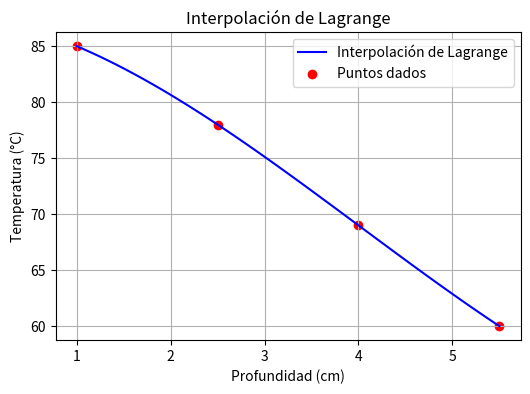

Recreate this plot in Python.
import numpy as np
import matplotlib.pyplot as plt

# Definición de los puntos de interpolación
x_points = np.array([1.0, 2.5, 4.0, 5.5])
y_points = np.array([85, 78, 69, 60])

# Función de interpolación de Lagrange
def lagrange_interpolation(x, x_points, y_points):
    n = len(x_points)
    result = 0
    for i in range(n):
        term = y_points[i]
        for j in range(n):
            if i != j:
                term *= (x - x_points[j]) / (x_points[i] - x_points[j])
        result += term
    return result

#  Evaluar en x = 3.0
x_eval = 3.0
y_eval = lagrange_interpolation(x_eval, x_points, y_points)
print(f"La temperatura en x = {x_eval} cm es: {y_eval} °C")

# Puntos para graficar la interpolación
x_values = np.linspace(min(x_points), max(x_points), 100)
y_values = [lagrange_interpolation(x, x_points, y_points) for x in x_values]

# Graficar los puntos y la interpolación
plt.figure(figsize=(6,4))
plt.plot(x_values, y_values, label="Interpolación de Lagrange", color="blue")
plt.scatter(x_points, y_points, color="red", label="Puntos dados")
plt.xlabel("Profundidad (cm)")
plt.ylabel("Temperatura (°C)")
plt.title("Interpolación de Lagrange")
plt.legend()
plt.grid(True)
plt.savefig("lagrange_interpolacion.png")
plt.show()
